The GitHub repository k6zma/CavitationBubbles contains a labelled image folder "nonfixed_data" with 14 categories: 0_water, 12.5_ alcohol, 12.5_alcohol, 25_ alcohol, 25_alcohol, 50_ alcohol, 50_alcohol, 5_ alcohol, 5_alcohol, 75_ alcohol, 75_alcohol, 96_ alcohol, 96_alcohol, Water. Examples follow, each with its label.

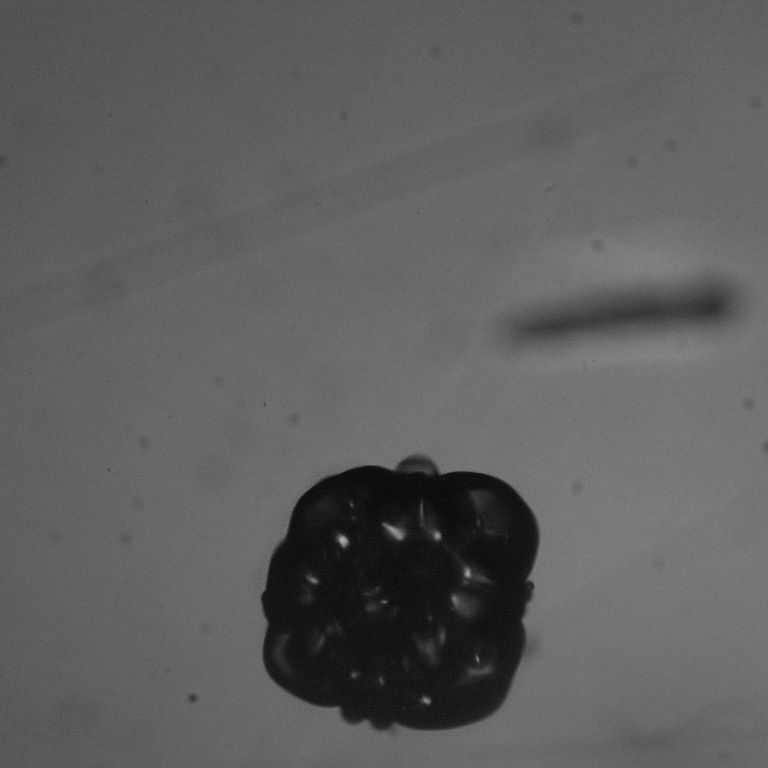
Label: 12.5_ alcohol

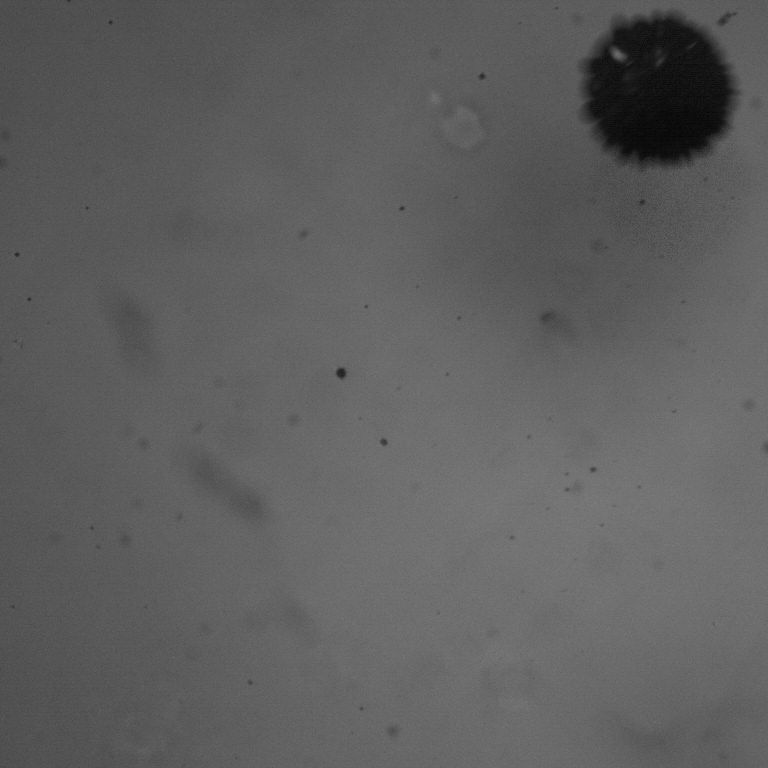
Label: 25_ alcohol

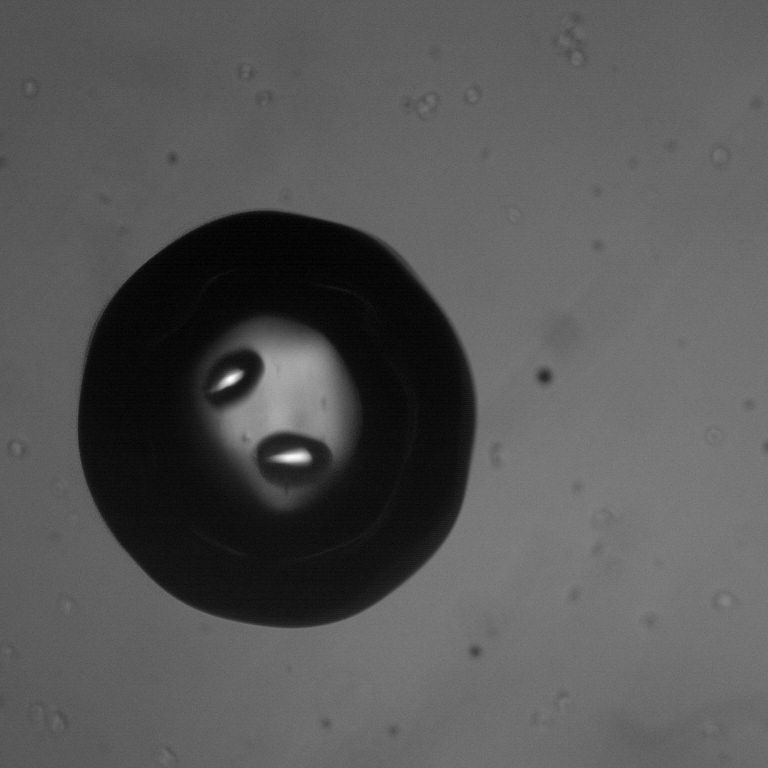
Label: 0_water

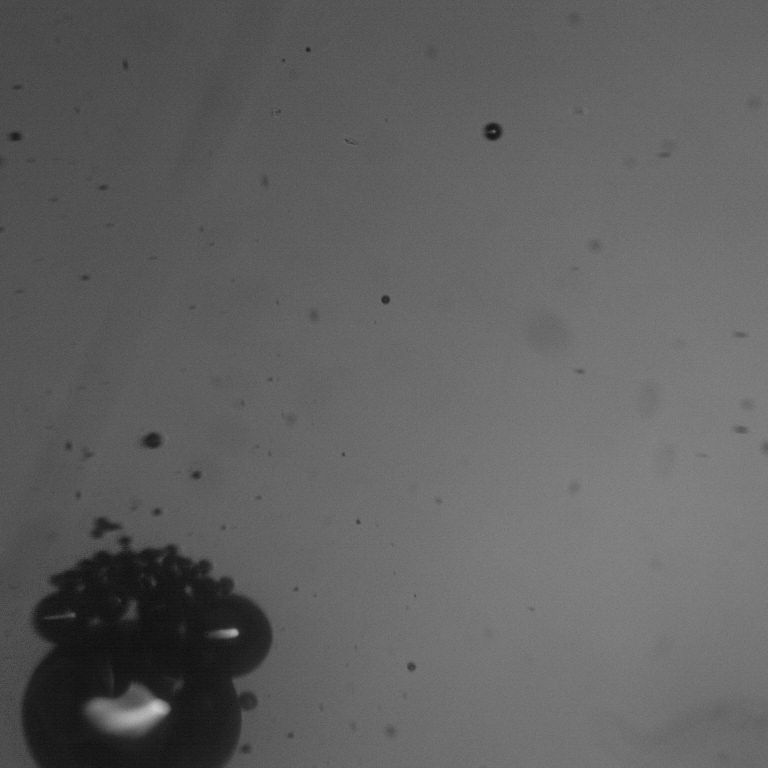
Label: 75_ alcohol

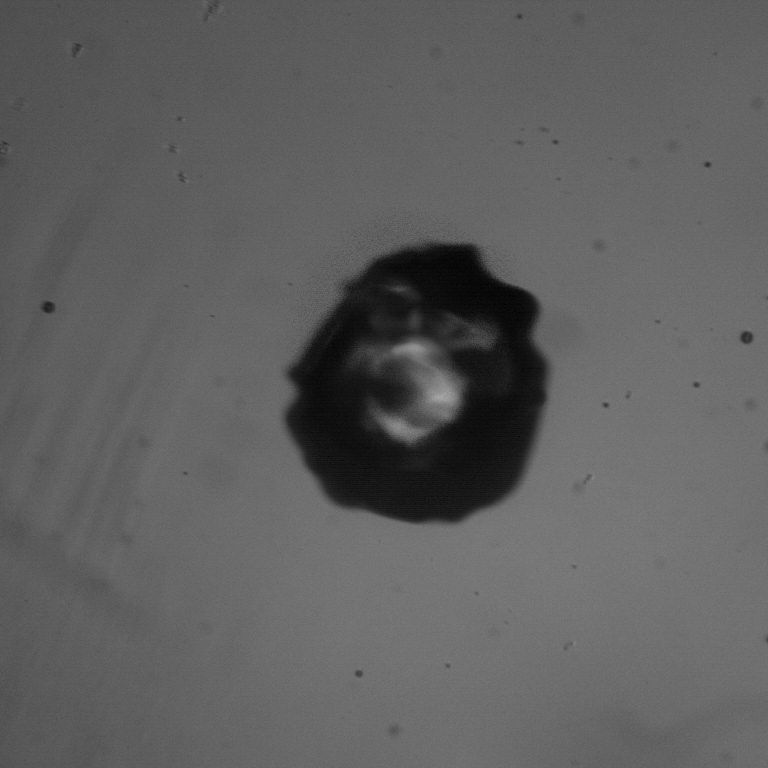
Label: Water

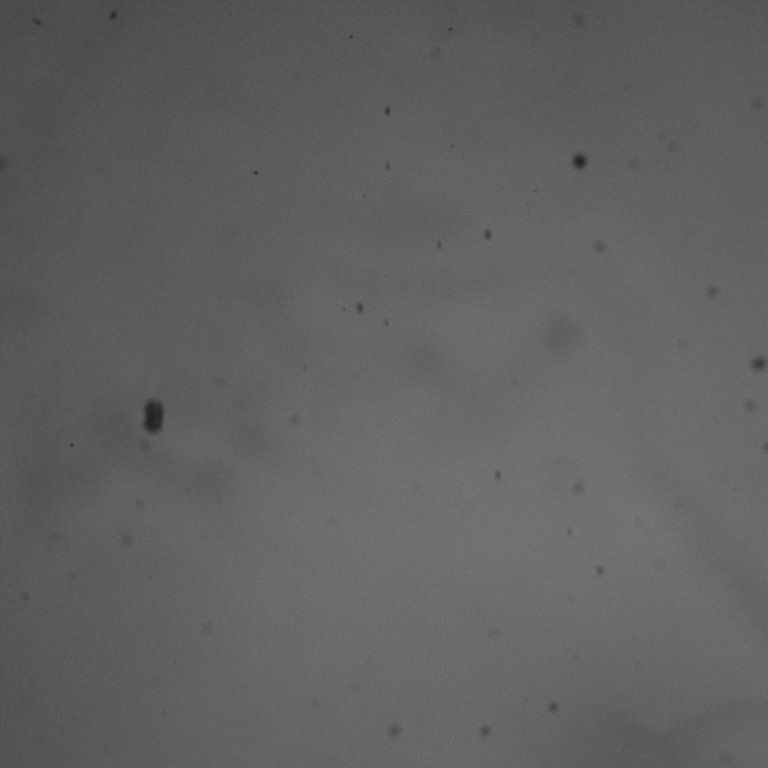
Label: 50_alcohol
